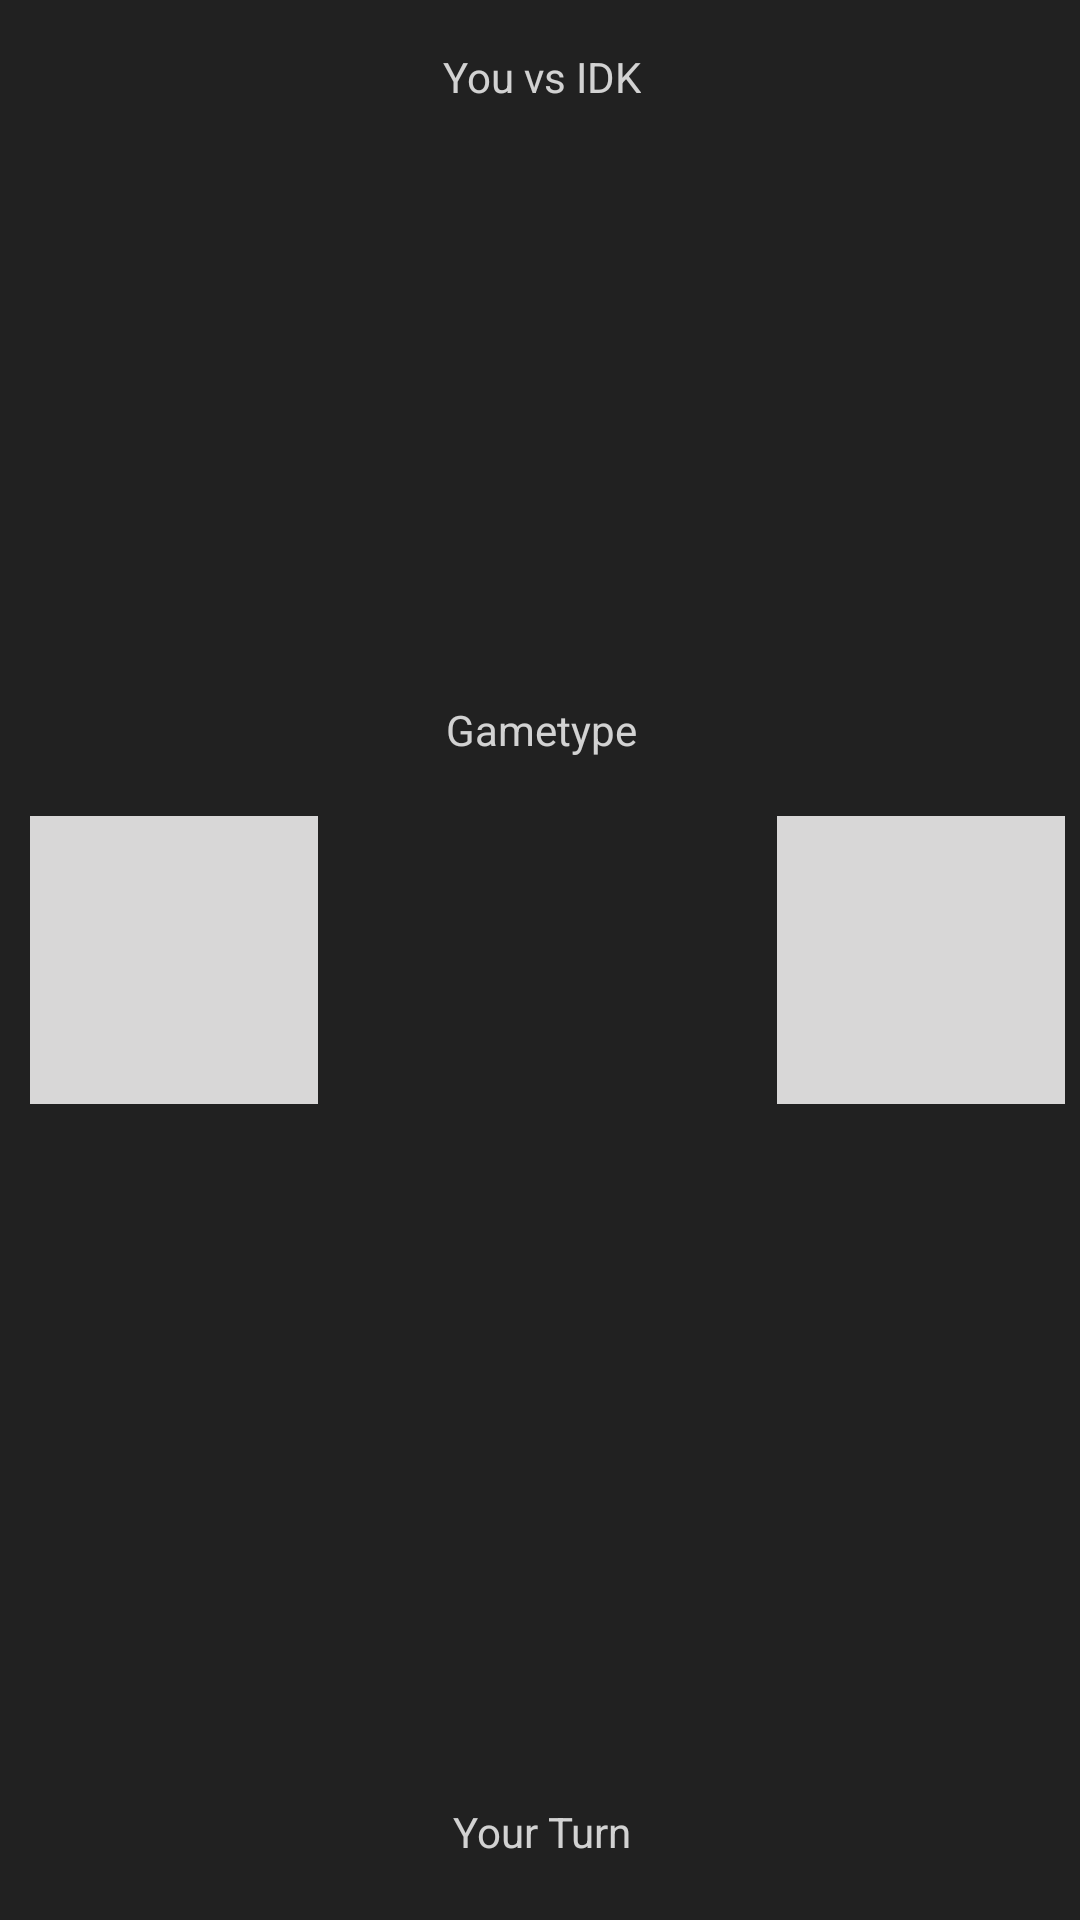

Reconstruct the res/layout file that produces this screen, plus the resources it refers to.
<!-- AndroidManifest.xml: application theme Theme.Group_D -->
<!-- res/layout/fragment_game_item.xml -->
<?xml version="1.0" encoding="utf-8"?>
<androidx.constraintlayout.widget.ConstraintLayout xmlns:android="http://schemas.android.com/apk/res/android"
    xmlns:app="http://schemas.android.com/apk/res-auto"
    android:layout_width="match_parent"
    android:layout_height="wrap_content">

    <ImageView
        android:id="@+id/own_profile_pic"
        android:layout_width="96dp"
        android:layout_height="96dp"
        android:layout_marginStart="10dp"
        android:layout_marginTop="10dp"
        android:layout_marginBottom="10dp"
        android:background="#D8D7D7"
        android:src="@drawable/ic_baseline_person_24"
        app:layout_constraintBottom_toBottomOf="parent"
        app:layout_constraintStart_toStartOf="parent"
        app:layout_constraintTop_toTopOf="parent" />

    <ImageView
        android:id="@+id/enemy_profile_pic"
        android:layout_width="96dp"
        android:layout_height="96dp"
        android:layout_marginTop="5dp"
        android:layout_marginEnd="5dp"
        android:layout_marginBottom="5dp"
        android:background="#FFD8D7D7"
        android:padding="1dp"
        android:src="@drawable/ic_baseline_person_24"
        app:layout_constraintBottom_toBottomOf="parent"
        app:layout_constraintEnd_toEndOf="parent"
        app:layout_constraintTop_toTopOf="parent" />

    <TextView
        android:id="@+id/own_vs_enemy_name"
        android:layout_width="wrap_content"
        android:layout_height="wrap_content"
        android:layout_marginTop="16dp"
        android:text="@string/player_names_placeholder"
        app:layout_constraintEnd_toStartOf="@+id/enemy_profile_pic"
        app:layout_constraintHorizontal_bias="0.478"
        app:layout_constraintStart_toEndOf="@+id/own_profile_pic"
        app:layout_constraintTop_toTopOf="parent" />

    <TextView
        android:id="@+id/game_type"
        android:layout_width="wrap_content"
        android:layout_height="wrap_content"
        android:text="@string/game_type"
        app:layout_constraintBottom_toTopOf="@+id/whos_turn"
        app:layout_constraintEnd_toStartOf="@+id/enemy_profile_pic"
        app:layout_constraintHorizontal_bias="0.478"
        app:layout_constraintStart_toEndOf="@+id/own_profile_pic"
        app:layout_constraintTop_toBottomOf="@+id/own_vs_enemy_name"
        app:layout_constraintVertical_bias="0.363" />

    <TextView
        android:id="@+id/whos_turn"
        android:layout_width="wrap_content"
        android:layout_height="wrap_content"
        android:layout_marginBottom="20dp"
        android:text="@string/your_turn"
        app:layout_constraintBottom_toBottomOf="parent"
        app:layout_constraintEnd_toStartOf="@+id/enemy_profile_pic"
        app:layout_constraintHorizontal_bias="0.479"
        app:layout_constraintStart_toEndOf="@+id/own_profile_pic" />

</androidx.constraintlayout.widget.ConstraintLayout>
<!-- resources referenced by this layout -->
<resources>
  <string name="game_type">Gametype</string>
  <string name="player_names_placeholder">You vs IDK</string>
  <string name="your_turn">Your Turn</string>
  <style name="Theme.Group_D" parent="Theme.MaterialComponents.DayNight.DarkActionBar">
          
          <item name="colorPrimary">@color/colorPrimary</item>
          <item name="colorPrimaryVariant">@color/colorPrimaryVariant</item>
          <item name="colorOnPrimary">@color/colorOnPrimary</item>
          
          <item name="colorSecondary">@color/colorSecondary</item>
          <item name="colorSecondaryVariant">@color/colorSecondaryVariant</item>
          <item name="colorOnSecondary">@color/colorOnSecondary</item>
          
          <item name="android:statusBarColor" tools:targetApi="l">?attr/colorPrimaryVariant</item>
          
          <item name="colorSurface">@color/colorSurface</item>
          <item name="colorOnSurface">@color/colorOnSurface</item>
          <item name="android:colorBackground">@color/colorBackground</item>
          <item name="colorOnBackground">@color/colorOnBackground</item>
          <item name="colorError">@color/colorError</item>
          <item name="android:textColor">@color/textColor</item>
          <item name="android:textColorHint">@color/textColor</item>
          <item name="android:textColorSecondary">@color/textColor</item>
          <item name="android:textColorPrimary">@color/textColor</item>
          <item name="cardBackgroundColor">@color/cardBackgroundColor</item>
          <item name="android:itemTextAppearance">@style/OptionsMenuStyle</item>
      </style>
  <color name="colorPrimary">#e14646</color>
  <color name="colorPrimaryVariant">#a72929</color>
  <color name="colorOnPrimary">#000000</color>
  <color name="colorSecondary">#e14646</color>
  <color name="colorSecondaryVariant">#e14646</color>
  <color name="colorOnSecondary">#000000</color>
  <color name="colorSurface">#121212</color>
  <color name="colorOnSurface">#CCFFFFFF</color>
  <color name="colorBackground">#212121</color>
  <color name="colorOnBackground">#CCFFFFFF</color>
  <color name="colorError">#CF6679</color>
  <color name="textColor">#CCFFFFFF</color>
  <color name="cardBackgroundColor">#424242</color>
  <style name="OptionsMenuStyle" parent="TextAppearance.AppCompat.Widget.ActionBar.Title">
          <item name="android:textColor">@color/black</item>
      </style>
  <color name="black">#FF000000</color>
</resources>
